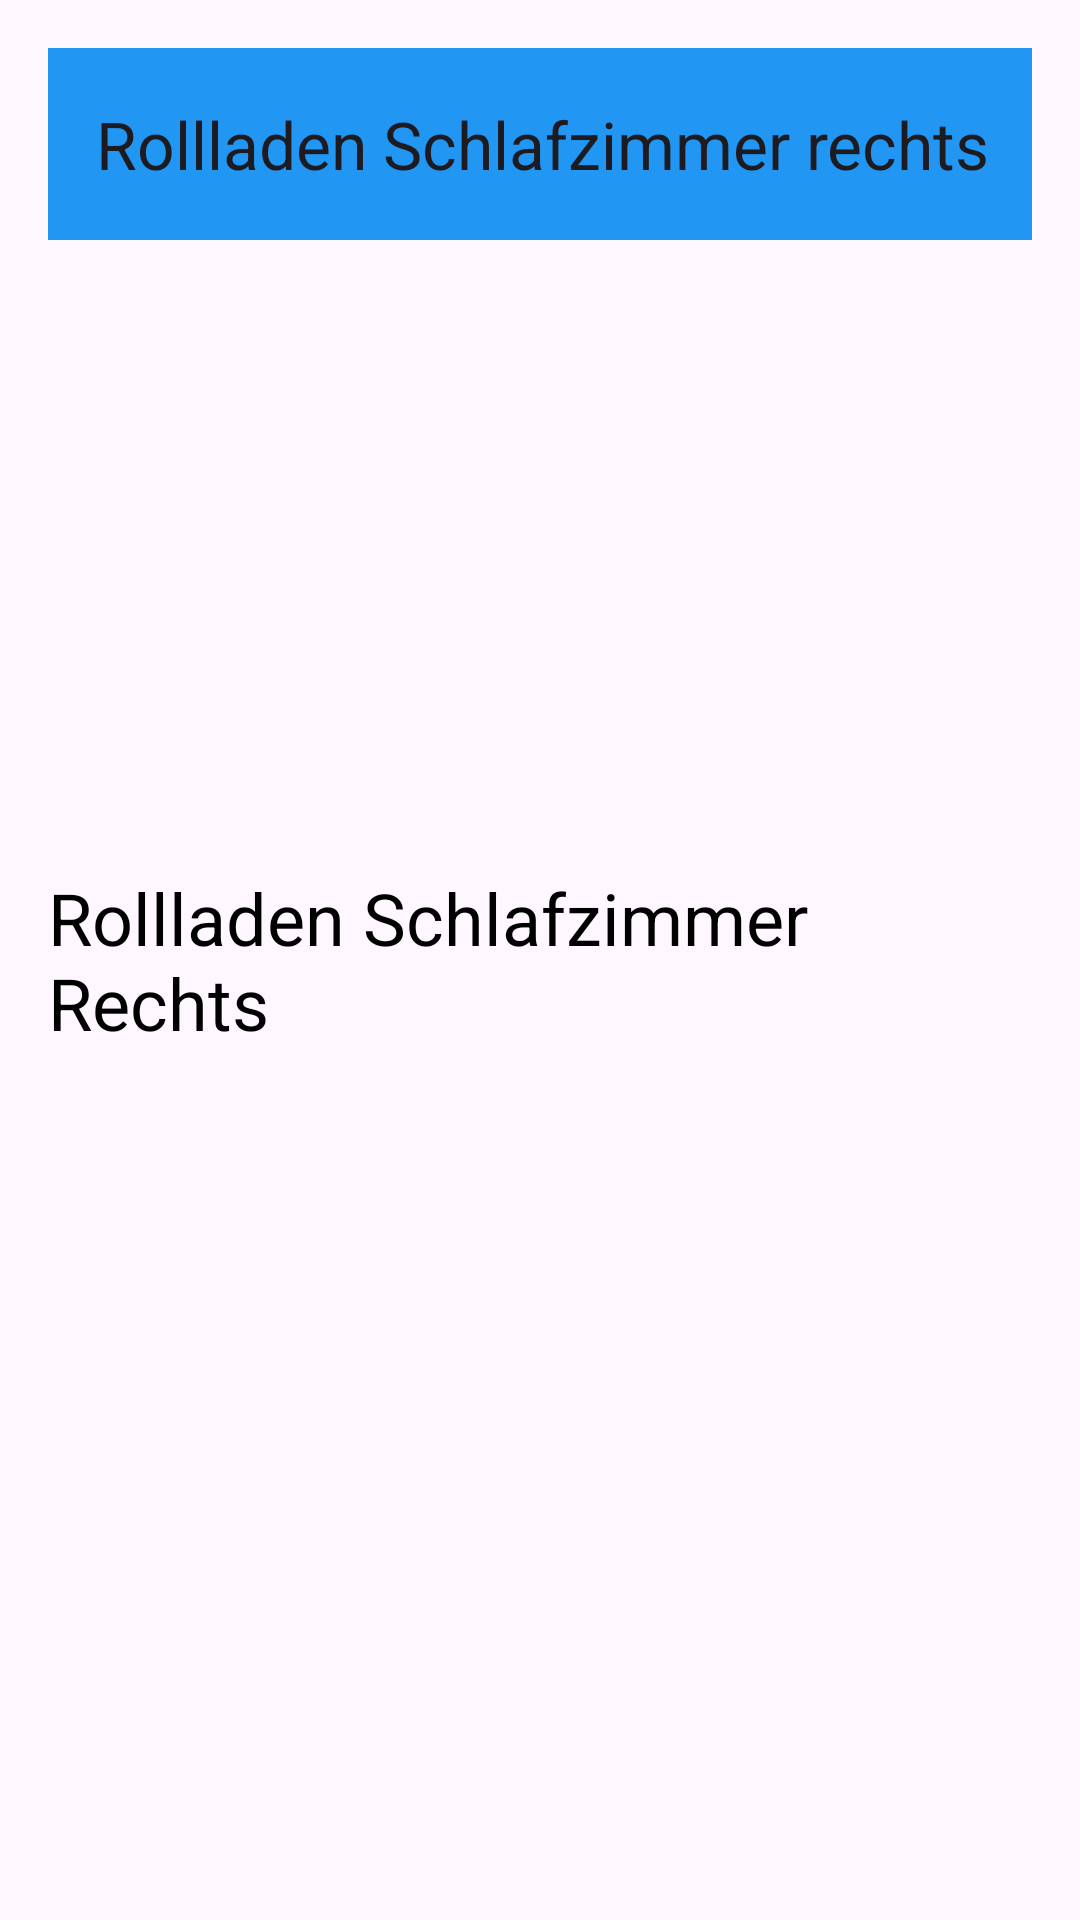

Here is an Android app screen rendered from its layout file. Give the layout XML and the strings, colors and styles it references.
<!-- AndroidManifest.xml: application theme Theme.RolladenAufAb -->
<!-- res/layout/activity_setting_schlafzrechts.xml -->
<?xml version="1.0" encoding="utf-8"?>
<RelativeLayout xmlns:android="http://schemas.android.com/apk/res/android"
    android:layout_width="match_parent"
    android:layout_height="match_parent"
    xmlns:app="http://schemas.android.com/apk/res-auto"
    android:padding="16dp">

    <androidx.appcompat.widget.Toolbar
        android:id="@+id/toolbar"
        android:layout_width="match_parent"
        android:layout_height="?attr/actionBarSize"
        android:background="?attr/colorPrimary"
        app:title="Rollladen Schlafzimmer rechts"
        app:navigationIcon="@drawable/baseline_arrow_back_24"
        app:popupTheme="@style/ThemeOverlay.AppCompat.Light"/>

    <TextView
        android:id="@+id/schlafzrechtsTextView"
        android:layout_width="wrap_content"
        android:layout_height="wrap_content"
        android:layout_centerInParent="true"
        android:text="Rollladen Schlafzimmer Rechts"
        android:textSize="24sp"
        android:textColor="@android:color/black" />
</RelativeLayout>
<!-- resources referenced by this layout -->
<resources>
  <style name="Theme.RolladenAufAb" parent="Base.Theme.RolladenAufAb" />
  <style name="Base.Theme.RolladenAufAb" parent="Theme.Material3.DayNight.NoActionBar">
          
          <item name="windowActionBar">false</item>
          <item name="windowNoTitle">true</item>
          <item name="colorPrimary">@color/toolbar_color</item>
          <item name="colorPrimaryDark">@color/customPrimaryDarkColor</item>
          <item name="colorAccent">@color/customAccentColor</item>
          <item name="colorOnPrimary">@color/toolbar_text_color</item>
      </style>
  <color name="toolbar_color">#2196F3</color>
  <color name="customPrimaryDarkColor">#E64A19</color>
  <color name="customAccentColor">#FFC107</color>
  <color name="toolbar_text_color">#FFFFFF</color>
</resources>
